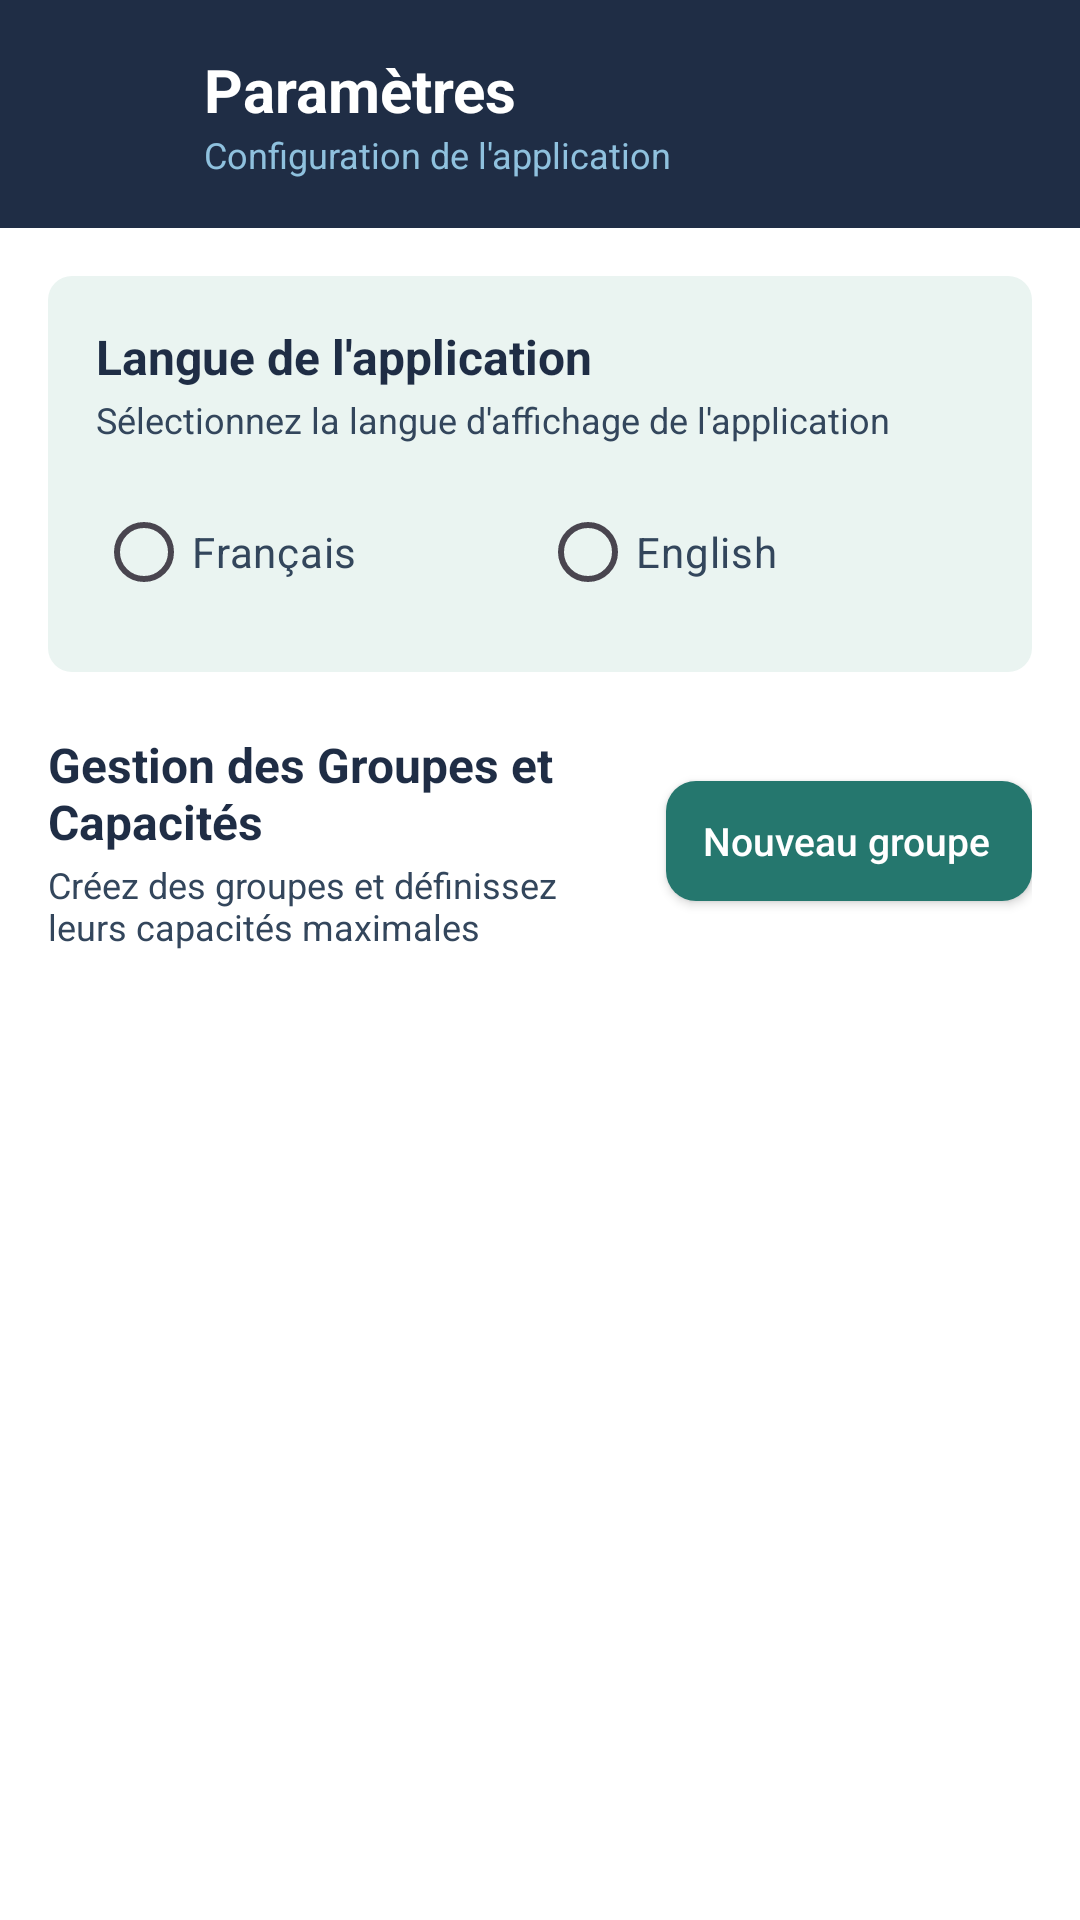

Produce the Android XML layout that renders to this screen, including the resource entries it uses.
<!-- AndroidManifest.xml: application theme Theme.AtelierAndroid -->
<!-- res/layout/activity_settings.xml -->
<?xml version="1.0" encoding="utf-8"?>
<androidx.drawerlayout.widget.DrawerLayout xmlns:android="http://schemas.android.com/apk/res/android"
    xmlns:app="http://schemas.android.com/apk/res-auto"
    xmlns:tools="http://schemas.android.com/tools"
    android:id="@+id/drawerLayout"
    android:layout_width="match_parent"
    android:layout_height="match_parent"
    android:fitsSystemWindows="true"
    tools:context=".SettingsActivity">

    
    <LinearLayout
        android:id="@+id/mainContent"
        android:layout_width="match_parent"
        android:layout_height="match_parent"
        android:background="@color/bg_screen"
        android:orientation="vertical">

        
        <LinearLayout
            android:layout_width="match_parent"
            android:layout_height="wrap_content"
            android:background="@color/navy"
            android:gravity="center_vertical"
            android:orientation="horizontal"
            android:paddingStart="12dp"
            android:paddingTop="14dp"
            android:paddingEnd="16dp"
            android:paddingBottom="14dp">

            <ImageButton
                android:id="@+id/btnMenu"
                android:layout_width="48dp"
                android:layout_height="48dp"
                android:background="?attr/selectableItemBackgroundBorderless"
                android:contentDescription="@string/desc_drawer_toggle"
                android:src="@drawable/ic_menu_hamburger" />

            <LinearLayout
                android:layout_width="0dp"
                android:layout_height="wrap_content"
                android:layout_marginStart="8dp"
                android:layout_weight="1"
                android:orientation="vertical">

                <TextView
                    android:id="@+id/tvTitre"
                    android:layout_width="match_parent"
                    android:layout_height="wrap_content"
                    android:text="@string/titre_settings"
                    android:textColor="@color/white"
                    android:textSize="20sp"
                    android:textStyle="bold" />

                <TextView
                    android:id="@+id/tvSousTitre"
                    android:layout_width="match_parent"
                    android:layout_height="wrap_content"
                    android:text="@string/sous_titre_settings"
                    android:textColor="@color/subtitle"
                    android:textSize="12sp" />
            </LinearLayout>
        </LinearLayout>

        
        <ScrollView
            android:layout_width="match_parent"
            android:layout_height="0dp"
            android:layout_weight="1"
            android:fillViewport="true">

            <LinearLayout
                android:layout_width="match_parent"
                android:layout_height="wrap_content"
                android:orientation="vertical"
                android:padding="16dp">

                
                <LinearLayout
                    android:layout_width="match_parent"
                    android:layout_height="wrap_content"
                    android:background="@drawable/bg_result"
                    android:orientation="vertical"
                    android:padding="16dp">

                    <TextView
                        android:layout_width="match_parent"
                        android:layout_height="wrap_content"
                        android:text="@string/section_langue"
                        android:textColor="@color/navy"
                        android:textSize="16sp"
                        android:textStyle="bold" />

                    <TextView
                        android:layout_width="match_parent"
                        android:layout_height="wrap_content"
                        android:layout_marginTop="2dp"
                        android:text="@string/section_langue_desc"
                        android:textColor="@color/label"
                        android:textSize="12sp" />

                    <RadioGroup
                        android:id="@+id/rgLanguage"
                        android:layout_width="match_parent"
                        android:layout_height="wrap_content"
                        android:layout_marginTop="12dp"
                        android:orientation="horizontal">

                        <RadioButton
                            android:id="@+id/rbLangFr"
                            android:layout_width="0dp"
                            android:layout_height="wrap_content"
                            android:layout_weight="1"
                            android:buttonTint="@color/teal"
                            android:minHeight="48dp"
                            android:text="@string/lang_fr"
                            android:textColor="@color/label"
                            android:textSize="14sp" />

                        <RadioButton
                            android:id="@+id/rbLangEn"
                            android:layout_width="0dp"
                            android:layout_height="wrap_content"
                            android:layout_weight="1"
                            android:buttonTint="@color/teal"
                            android:minHeight="48dp"
                            android:text="@string/lang_en"
                            android:textColor="@color/label"
                            android:textSize="14sp" />
                    </RadioGroup>
                </LinearLayout>

                
                <LinearLayout
                    android:layout_width="match_parent"
                    android:layout_height="wrap_content"
                    android:layout_marginTop="20dp"
                    android:orientation="vertical">

                    <LinearLayout
                        android:layout_width="match_parent"
                        android:layout_height="wrap_content"
                        android:gravity="center_vertical"
                        android:orientation="horizontal">

                        <LinearLayout
                            android:layout_width="0dp"
                            android:layout_height="wrap_content"
                            android:layout_weight="1"
                            android:orientation="vertical">

                            <TextView
                                android:layout_width="match_parent"
                                android:layout_height="wrap_content"
                                android:text="@string/section_groupes"
                                android:textColor="@color/navy"
                                android:textSize="16sp"
                                android:textStyle="bold" />

                            <TextView
                                android:layout_width="match_parent"
                                android:layout_height="wrap_content"
                                android:layout_marginTop="2dp"
                                android:text="@string/section_groupes_desc"
                                android:textColor="@color/label"
                                android:textSize="12sp" />
                        </LinearLayout>

                        <Button
                            android:id="@+id/btnAjouterGroupe"
                            android:layout_width="wrap_content"
                            android:layout_height="40dp"
                            android:layout_marginStart="8dp"
                            android:background="@drawable/bg_btn_primary"
                            android:backgroundTint="@null"
                            android:drawableStart="@drawable/ic_add"
                            android:drawablePadding="6dp"
                            android:paddingStart="12dp"
                            android:paddingEnd="14dp"
                            android:text="@string/btn_ajouter_groupe"
                            android:textAllCaps="false"
                            android:textColor="@color/white"
                            android:textSize="13sp" />
                    </LinearLayout>

                    
                    <androidx.recyclerview.widget.RecyclerView
                        android:id="@+id/rvGroups"
                        android:layout_width="match_parent"
                        android:layout_height="wrap_content"
                        android:layout_marginTop="12dp"
                        android:nestedScrollingEnabled="false"
                        tools:listitem="@layout/item_group" />

                    <TextView
                        android:id="@+id/tvEmptyGroups"
                        android:layout_width="match_parent"
                        android:layout_height="wrap_content"
                        android:layout_marginTop="16dp"
                        android:gravity="center"
                        android:padding="24dp"
                        android:text="@string/empty_groups"
                        android:textColor="@color/hint"
                        android:textSize="14sp"
                        android:visibility="gone" />

                </LinearLayout>

            </LinearLayout>
        </ScrollView>
    </LinearLayout>

    
    <com.google.android.material.navigation.NavigationView
        android:id="@+id/navigationView"
        android:layout_width="280dp"
        android:layout_height="match_parent"
        android:layout_gravity="start"
        android:fitsSystemWindows="true"
        app:headerLayout="@layout/drawer_header"
        app:itemIconTint="@color/teal"
        app:itemTextColor="@color/label"
        app:menu="@menu/drawer_menu" />

</androidx.drawerlayout.widget.DrawerLayout>
<!-- res/layout/item_group.xml (included above) -->
<?xml version="1.0" encoding="utf-8"?>
<LinearLayout xmlns:android="http://schemas.android.com/apk/res/android"
    xmlns:app="http://schemas.android.com/apk/res-auto"
    xmlns:tools="http://schemas.android.com/tools"
    android:layout_width="match_parent"
    android:layout_height="wrap_content"
    android:layout_marginTop="5dp"
    android:layout_marginBottom="5dp"
    android:background="@drawable/bg_result"
    android:gravity="center_vertical"
    android:orientation="horizontal"
    android:padding="12dp">

    
    <TextView
        android:id="@+id/tvGroupName"
        android:layout_width="wrap_content"
        android:layout_height="wrap_content"
        android:background="@drawable/bg_input"
        android:minWidth="48dp"
        android:gravity="center"
        android:paddingStart="12dp"
        android:paddingTop="8dp"
        android:paddingEnd="12dp"
        android:paddingBottom="8dp"
        android:textColor="@color/navy"
        android:textSize="15sp"
        android:textStyle="bold"
        tools:text="G1" />

    
    <LinearLayout
        android:layout_width="0dp"
        android:layout_height="wrap_content"
        android:layout_marginStart="12dp"
        android:layout_weight="1"
        android:orientation="vertical">

        
        <TextView
            android:id="@+id/tvGroupStats"
            android:layout_width="match_parent"
            android:layout_height="wrap_content"
            android:textColor="@color/label"
            android:textSize="14sp"
            android:textStyle="bold"
            tools:text="1 / 1 inscrits" />

        
        <LinearLayout
            android:layout_width="wrap_content"
            android:layout_height="wrap_content"
            android:layout_marginTop="3dp"
            android:gravity="center_vertical"
            android:orientation="horizontal">

            <TextView
                android:id="@+id/tvStatusBadge"
                android:layout_width="wrap_content"
                android:layout_height="wrap_content"
                android:textSize="12sp"
                android:textStyle="bold"
                tools:text="Complet"
                tools:textColor="@color/danger_red" />

            <TextView
                android:id="@+id/tvWaitingBadge"
                android:layout_width="wrap_content"
                android:layout_height="wrap_content"
                android:layout_marginStart="8dp"
                android:background="@color/badge_waiting_bg"
                android:paddingStart="6dp"
                android:paddingTop="2dp"
                android:paddingEnd="6dp"
                android:paddingBottom="2dp"
                android:textColor="@color/badge_waiting"
                android:textSize="11sp"
                android:textStyle="bold"
                android:visibility="gone"
                tools:text="2 en attente"
                tools:visibility="visible" />
        </LinearLayout>
    </LinearLayout>

    
    <ImageButton
        android:id="@+id/btnEditGroup"
        android:layout_width="40dp"
        android:layout_height="40dp"
        android:background="?attr/selectableItemBackgroundBorderless"
        android:contentDescription="@string/btn_modifier"
        android:src="@drawable/ic_edit"
        app:tint="@color/teal" />

    
    <ImageButton
        android:id="@+id/btnDeleteGroup"
        android:layout_width="40dp"
        android:layout_height="40dp"
        android:layout_marginStart="4dp"
        android:background="?attr/selectableItemBackgroundBorderless"
        android:contentDescription="@string/btn_supprimer"
        android:src="@drawable/ic_delete"
        app:tint="@color/danger_red" />

</LinearLayout>
<!-- res/layout/drawer_header.xml (included above) -->
<?xml version="1.0" encoding="utf-8"?>
<LinearLayout xmlns:android="http://schemas.android.com/apk/res/android"
    android:layout_width="match_parent"
    android:layout_height="176dp"
    android:background="@color/navy"
    android:gravity="bottom"
    android:orientation="vertical"
    android:padding="20dp"
    android:theme="@style/ThemeOverlay.AppCompat.Dark">

    <ImageView
        android:layout_width="48dp"
        android:layout_height="48dp"
        android:background="@drawable/bg_input"
        android:contentDescription="@string/app_name"
        android:padding="8dp"
        android:src="@drawable/ic_inscription" />

    <TextView
        android:layout_width="match_parent"
        android:layout_height="wrap_content"
        android:layout_marginTop="12dp"
        android:text="@string/nav_header_title"
        android:textColor="@color/white"
        android:textSize="18sp"
        android:textStyle="bold" />

    <TextView
        android:layout_width="match_parent"
        android:layout_height="wrap_content"
        android:layout_marginTop="2dp"
        android:text="@string/nav_header_subtitle"
        android:textColor="@color/subtitle"
        android:textSize="13sp" />

</LinearLayout>
<!-- resources referenced by this layout -->
<resources>
  <color name="badge_waiting">#E65100</color>
  <color name="badge_waiting_bg">#FFF3E0</color>
  <color name="bg_screen">#FFFFFF</color>
  <color name="danger_red">#D32F2F</color>
  <color name="hint">#9AAAB8</color>
  <color name="label">#33465C</color>
  <color name="navy">#1F2D45</color>
  <color name="subtitle">#8FC1DE</color>
  <color name="teal">#25776E</color>
  <color name="white">#FFFFFFFF</color>
  <!-- drawable bg_btn_primary (drawable) -->
  <?xml version="1.0" encoding="utf-8"?>
  <shape xmlns:android="http://schemas.android.com/apk/res/android"
      android:shape="rectangle">
      <solid android:color="@color/teal" />
      <corners android:radius="10dp" />
  </shape>
  <!-- drawable bg_input (drawable) -->
  <?xml version="1.0" encoding="utf-8"?>
  <shape xmlns:android="http://schemas.android.com/apk/res/android"
      android:shape="rectangle">
      <solid android:color="@color/input_bg" />
      <stroke android:width="1dp" android:color="@color/input_stroke" />
      <corners android:radius="8dp" />
  </shape>
  <!-- drawable bg_result (drawable) -->
  <?xml version="1.0" encoding="utf-8"?>
  <shape xmlns:android="http://schemas.android.com/apk/res/android"
      android:shape="rectangle">
      <solid android:color="@color/result_bg" />
      <corners android:radius="8dp" />
  </shape>
  <!-- drawable ic_edit (drawable) -->
  <?xml version="1.0" encoding="utf-8"?>
  <vector xmlns:android="http://schemas.android.com/apk/res/android"
      android:width="24dp"
      android:height="24dp"
      android:viewportWidth="24"
      android:viewportHeight="24">
      <path
          android:fillColor="#FF25776E"
          android:pathData="M3,17.25V21h3.75L17.81,9.94l-3.75,-3.75L3,17.25zM20.71,7.04c0.39,-0.39 0.39,-1.02 0,-1.41l-2.34,-2.34c-0.39,-0.39 -1.02,-0.39 -1.41,0l-1.83,1.83 3.75,3.75 1.83,-1.83z" />
  </vector>
  <!-- drawable ic_inscription (drawable) -->
  <?xml version="1.0" encoding="utf-8"?>
  <vector xmlns:android="http://schemas.android.com/apk/res/android"
      android:width="24dp"
      android:height="24dp"
      android:viewportWidth="24"
      android:viewportHeight="24">
      <path
          android:fillColor="#FF25776E"
          android:pathData="M15,12c2.21,0 4,-1.79 4,-4s-1.79,-4 -4,-4 -4,1.79 -4,4 1.79,4 4,4zM6,10L6,7L4,7v3L1,10v2h3v3h2v-3h3v-2L6,10zM15,14c-2.67,0 -8,1.34 -8,4v2h16v-2c0,-2.66 -5.33,-4 -8,-4z" />
  </vector>
  <string name="app_name">AtelierAndroid</string>
  <string name="btn_ajouter_groupe">Nouveau groupe</string>
  <string name="btn_modifier">Modifier</string>
  <string name="btn_supprimer">Supprimer</string>
  <string name="desc_drawer_toggle">Menu de navigation</string>
  <string name="empty_groups">Aucun groupe configuré. Cliquez sur le bouton ci-dessus pour en créer un.</string>
  <string name="lang_en">English</string>
  <string name="lang_fr">Français</string>
  <string name="nav_header_subtitle">Administration Scolaire</string>
  <string name="nav_header_title">Atelier Android</string>
  <string name="section_groupes">Gestion des Groupes et Capacités</string>
  <string name="section_groupes_desc">Créez des groupes et définissez leurs capacités maximales</string>
  <string name="section_langue">Langue de l\'application</string>
  <string name="section_langue_desc">Sélectionnez la langue d\'affichage de l\'application</string>
  <string name="sous_titre_settings">Configuration de l\'application</string>
  <string name="titre_settings">Paramètres</string>
  <style name="Theme.AtelierAndroid" parent="Base.Theme.AtelierAndroid" />
  <color name="input_bg">#F8FAFC</color>
  <color name="input_stroke">#C5D3E0</color>
  <color name="result_bg">#EAF4F1</color>
  <style name="Base.Theme.AtelierAndroid" parent="Theme.Material3.DayNight.NoActionBar">
          
          
      </style>
</resources>
